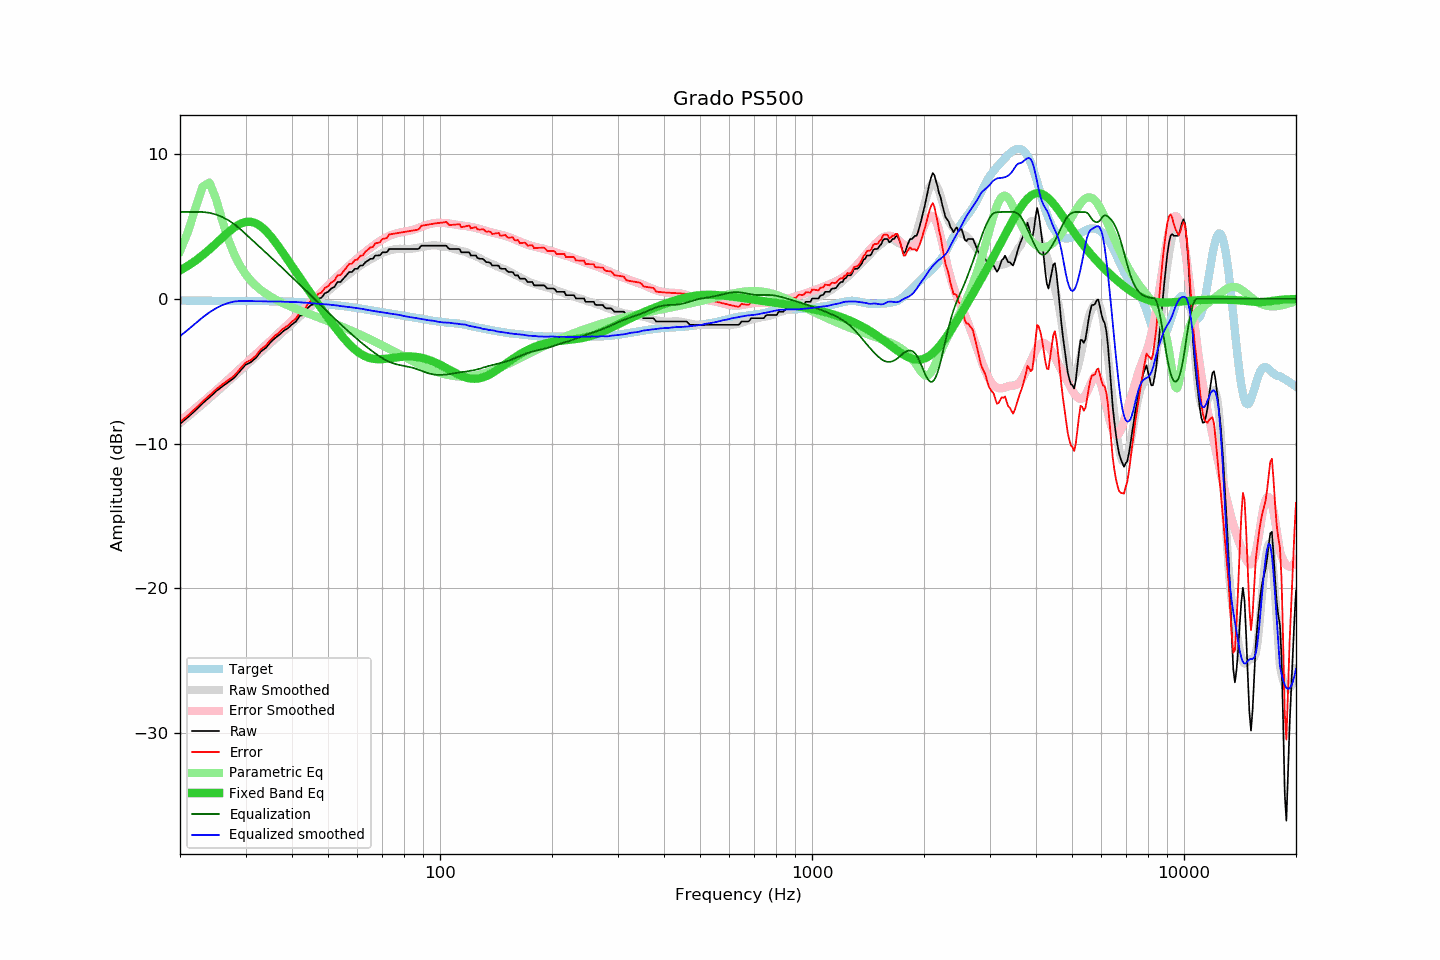

The data file committed next to this chart (first rows):
frequency, raw, error, smoothed, error_smoothed, equalization, parametric_eq, equalized_raw, equalized_smoothed, target
20, -8.64, -8.52, -8.58, -8.44, 6.00, 1.96, -2.64, -2.58, -0.12
21, -8.18, -8.05, -8.14, -8.00, 6.00, 2.28, -2.18, -2.14, -0.12
22, -7.71, -7.58, -7.71, -7.57, 6.00, 2.63, -1.71, -1.71, -0.13
23, -7.22, -7.09, -7.28, -7.15, 6.00, 3.01, -1.22, -1.28, -0.13
24, -6.81, -6.68, -6.87, -6.74, 5.94, 3.41, -0.87, -0.93, -0.13
25, -6.39, -6.25, -6.47, -6.33, 5.82, 3.82, -0.56, -0.65, -0.13
26, -6.05, -5.91, -6.08, -5.94, 5.65, 4.23, -0.40, -0.43, -0.14
27, -5.74, -5.60, -5.71, -5.56, 5.43, 4.61, -0.31, -0.28, -0.14
28, -5.45, -5.30, -5.34, -5.19, 5.15, 4.94, -0.30, -0.19, -0.14
29, -4.99, -4.84, -4.98, -4.83, 4.83, 5.18, -0.15, -0.15, -0.15
30, -4.56, -4.41, -4.63, -4.48, 4.48, 5.31, -0.07, -0.15, -0.15
31, -4.38, -4.23, -4.30, -4.15, 4.15, 5.33, -0.23, -0.15, -0.15
32, -4.08, -3.92, -3.99, -3.82, 3.82, 5.22, -0.25, -0.17, -0.15
33, -3.64, -3.48, -3.67, -3.51, 3.51, 5.01, -0.13, -0.17, -0.16
34, -3.40, -3.24, -3.38, -3.20, 3.20, 4.71, -0.20, -0.18, -0.16
35, -3.01, -2.85, -3.09, -2.90, 2.90, 4.35, -0.10, -0.19, -0.16
36, -2.72, -2.55, -2.79, -2.61, 2.61, 3.95, -0.11, -0.18, -0.16
37, -2.48, -2.31, -2.51, -2.32, 2.32, 3.53, -0.15, -0.19, -0.17
38, -2.21, -2.03, -2.23, -2.04, 2.04, 3.11, -0.16, -0.19, -0.18
39, -2.03, -1.84, -1.98, -1.77, 1.77, 2.68, -0.26, -0.21, -0.19
40, -1.77, -1.57, -1.72, -1.50, 1.50, 2.26, -0.27, -0.22, -0.20
41, -1.57, -1.36, -1.46, -1.23, 1.23, 1.86, -0.33, -0.22, -0.21
42, -1.17, -0.94, -1.21, -0.98, 0.98, 1.46, -0.19, -0.23, -0.22
43, -1.12, -0.88, -0.99, -0.72, 0.72, 1.08, -0.40, -0.26, -0.24
44, -0.66, -0.40, -0.75, -0.47, 0.47, 0.71, -0.19, -0.28, -0.26
45, -0.43, -0.15, -0.53, -0.23, 0.23, 0.35, -0.20, -0.30, -0.28
46, -0.37, -0.07, -0.31, 0.01, -0.01, -0.01, -0.38, -0.32, -0.30
47, 0.02, 0.35, -0.09, 0.25, -0.25, -0.35, -0.23, -0.34, -0.32
48, 0.07, 0.42, 0.12, 0.48, -0.48, -0.68, -0.41, -0.36, -0.35
49, 0.38, 0.75, 0.33, 0.71, -0.71, -1.00, -0.32, -0.38, -0.37
50, 0.48, 0.87, 0.54, 0.93, -0.93, -1.31, -0.44, -0.39, -0.39
51, 0.71, 1.12, 0.73, 1.14, -1.14, -1.61, -0.43, -0.41, -0.41
52, 0.81, 1.25, 0.91, 1.35, -1.35, -1.90, -0.53, -0.44, -0.43
53, 1.16, 1.62, 1.09, 1.55, -1.55, -2.17, -0.39, -0.46, -0.46
54, 1.16, 1.64, 1.25, 1.74, -1.74, -2.44, -0.58, -0.50, -0.48
55, 1.39, 1.90, 1.41, 1.93, -1.93, -2.69, -0.54, -0.52, -0.50
56, 1.62, 2.15, 1.58, 2.12, -2.12, -2.92, -0.49, -0.54, -0.53
57, 1.85, 2.41, 1.72, 2.30, -2.30, -3.13, -0.44, -0.57, -0.55
58, 1.85, 2.43, 1.88, 2.47, -2.47, -3.32, -0.62, -0.59, -0.58
59, 2.07, 2.68, 2.02, 2.64, -2.64, -3.50, -0.56, -0.62, -0.61
60, 2.07, 2.71, 2.15, 2.80, -2.80, -3.65, -0.73, -0.64, -0.64
61, 2.30, 2.97, 2.28, 2.95, -2.95, -3.78, -0.65, -0.67, -0.67
62, 2.30, 3.00, 2.41, 3.11, -3.11, -3.89, -0.80, -0.70, -0.70
63, 2.53, 3.26, 2.51, 3.25, -3.25, -3.98, -0.72, -0.74, -0.73
64, 2.63, 3.39, 2.62, 3.39, -3.39, -4.05, -0.75, -0.77, -0.76
65, 2.76, 3.55, 2.72, 3.52, -3.52, -4.10, -0.76, -0.80, -0.79
66, 2.76, 3.58, 2.82, 3.65, -3.65, -4.14, -0.88, -0.83, -0.82
67, 2.99, 3.84, 2.91, 3.77, -3.77, -4.16, -0.78, -0.86, -0.85
68, 2.99, 3.87, 3.01, 3.89, -3.89, -4.17, -0.90, -0.88, -0.87
69, 3.01, 3.91, 3.09, 4.00, -4.00, -4.17, -0.99, -0.90, -0.90
70, 3.21, 4.14, 3.18, 4.10, -4.10, -4.16, -0.89, -0.93, -0.92
71, 3.21, 4.16, 3.24, 4.19, -4.19, -4.15, -0.98, -0.95, -0.95
72, 3.22, 4.20, 3.30, 4.27, -4.27, -4.14, -1.05, -0.98, -0.97
73, 3.44, 4.44, 3.34, 4.35, -4.35, -4.12, -0.90, -1.01, -1.00
74, 3.44, 4.47, 3.38, 4.41, -4.41, -4.09, -0.97, -1.03, -1.03
75, 3.44, 4.49, 3.41, 4.46, -4.46, -4.07, -1.02, -1.05, -1.05
76, 3.44, 4.52, 3.43, 4.51, -4.51, -4.05, -1.06, -1.07, -1.08
77, 3.44, 4.54, 3.45, 4.55, -4.55, -4.03, -1.10, -1.10, -1.10
78, 3.44, 4.57, 3.46, 4.58, -4.58, -4.02, -1.14, -1.12, -1.12
79, 3.44, 4.59, 3.45, 4.61, -4.61, -4.00, -1.16, -1.15, -1.15
... 553 more rows
